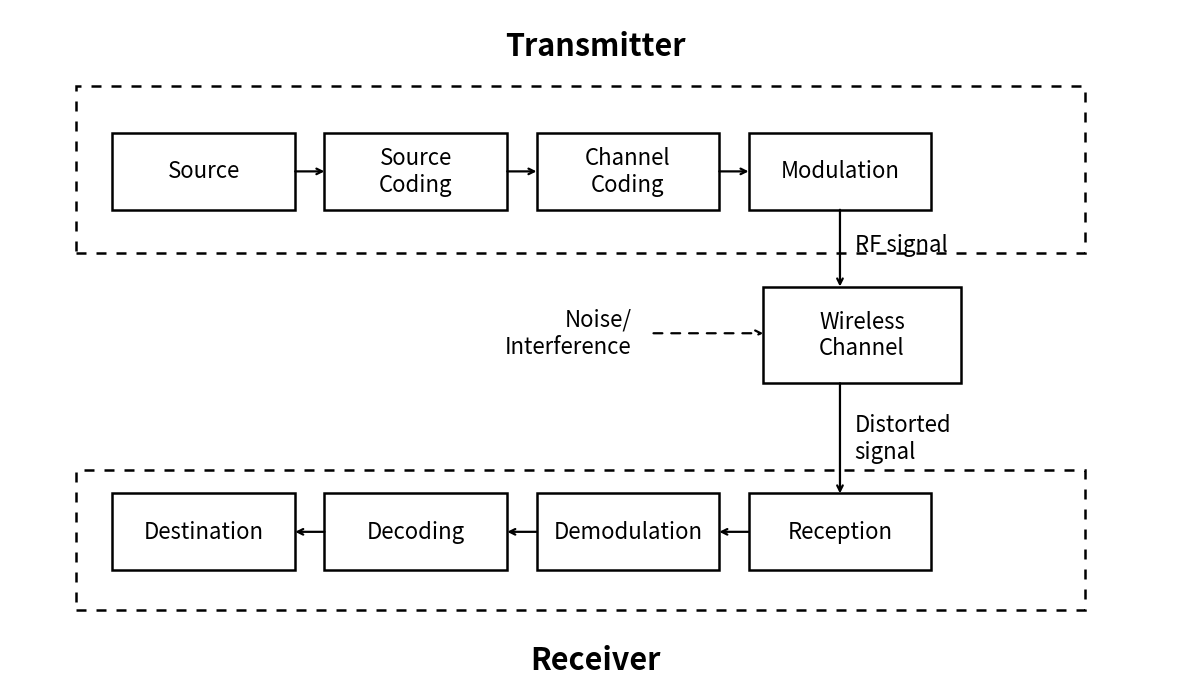

Source code (Python):
import os
import matplotlib.pyplot as plt
from matplotlib.patches import Rectangle


# ============================================================
# User-adjustable parameters
# ============================================================

FIG_WIDTH = 12
FIG_HEIGHT = 7
FONT_SIZE_BOX = 16
FONT_SIZE_GROUP = 22
FONT_SIZE_LABEL = 16
BOX_LINEWIDTH = 1.8
ARROW_LINEWIDTH = 1.6

SAVE_FIGURE = True
OUTPUT_PATH = "figures/chapter1/fig_comm_system_block_diagram.png"


# ============================================================
# Helper functions
# ============================================================

def draw_box(ax, x, y, w, h, text, fontsize=16):
    """
    Draw a rectangular block with centered text.

    Parameters
    ----------
    ax : matplotlib.axes.Axes
        Axes to draw on.
    x, y : float
        Bottom-left corner of the box.
    w, h : float
        Width and height of the box.
    text : str
        Text shown inside the box.
    fontsize : int
        Font size of the text.
    """
    rect = Rectangle(
        (x, y), w, h,
        fill=False,
        linewidth=BOX_LINEWIDTH,
        edgecolor="black"
    )
    ax.add_patch(rect)

    ax.text(
        x + w / 2,
        y + h / 2,
        text,
        ha="center",
        va="center",
        fontsize=fontsize
    )


def draw_arrow(ax, x1, y1, x2, y2, linestyle="-"):
    """
    Draw an arrow from (x1, y1) to (x2, y2).
    """
    ax.annotate(
        "",
        xy=(x2, y2),
        xytext=(x1, y1),
        arrowprops=dict(
            arrowstyle="->",
            linewidth=ARROW_LINEWIDTH,
            linestyle=linestyle,
            color="black",
            shrinkA=0,
            shrinkB=0
        )
    )


def draw_group_box(ax, x, y, w, h):
    """
    Draw a dashed group box.
    """
    rect = Rectangle(
        (x, y), w, h,
        fill=False,
        linewidth=1.8,
        linestyle=(0, (4, 4)),
        edgecolor="black"
    )
    ax.add_patch(rect)


# ============================================================
# Main plotting routine
# ============================================================

def plot_comm_system_block_diagram():
    """
    Plot the basic link diagram of a digital communication system.
    """
    fig, ax = plt.subplots(figsize=(FIG_WIDTH, FIG_HEIGHT))
    ax.set_xlim(0, 16)
    ax.set_ylim(0, 10)
    ax.axis("off")

    # --------------------------------------------------------
    # Layout parameters
    # --------------------------------------------------------
    box_w = 2.5
    box_h = 1.15

    # Top row (Transmitter): left to right
    top_y = 7.0
    top_x = [1.4, 4.3, 7.2, 10.1]
    top_labels = ["Source", "Source\nCoding", "Channel\nCoding", "Modulation"]

    # Bottom row (Receiver): left to right in placement,
    # but signal flow is right to left
    bottom_y = 1.6
    bottom_x = [1.4, 4.3, 7.2, 10.1]
    bottom_labels = ["Destination", "Decoding", "Demodulation", "Reception"]

    # Wireless channel
    channel_x = 10.3
    channel_y = 4.4
    channel_w = 2.7
    channel_h = 1.45

    # --------------------------------------------------------
    # Draw transmitter blocks
    # --------------------------------------------------------
    for x, label in zip(top_x, top_labels):
        draw_box(ax, x, top_y, box_w, box_h, label, fontsize=FONT_SIZE_BOX)

    # Arrows between transmitter blocks
    for i in range(len(top_x) - 1):
        draw_arrow(
            ax,
            top_x[i] + box_w, top_y + box_h / 2,
            top_x[i + 1],     top_y + box_h / 2
        )

    # --------------------------------------------------------
    # Draw wireless channel
    # --------------------------------------------------------
    draw_box(
        ax,
        channel_x, channel_y,
        channel_w, channel_h,
        "Wireless\nChannel",
        fontsize=FONT_SIZE_BOX
    )

    # Arrow from modulation down to wireless channel
    mod_center_x = top_x[-1] + box_w / 2
    mod_bottom_y = top_y
    channel_top_y = channel_y + channel_h

    draw_arrow(
        ax,
        mod_center_x, mod_bottom_y,
        mod_center_x, channel_top_y
    )

    ax.text(
        mod_center_x + 0.2, (mod_bottom_y + channel_top_y) / 2 + 0.05,
        "RF signal",
        fontsize=FONT_SIZE_LABEL,
        va="center",
        ha="left"
    )

    # --------------------------------------------------------
    # Draw receiver blocks
    # --------------------------------------------------------
    for x, label in zip(bottom_x, bottom_labels):
        draw_box(ax, x, bottom_y, box_w, box_h, label, fontsize=FONT_SIZE_BOX)

    # Receiver flow: right to left
    for i in range(len(bottom_x) - 1, 0, -1):
        draw_arrow(
            ax,
            bottom_x[i],            bottom_y + box_h / 2,
            bottom_x[i - 1] + box_w, bottom_y + box_h / 2
        )

    # Arrow from wireless channel down to reception
    rx_center_x = bottom_x[-1] + box_w / 2
    rx_top_y = bottom_y + box_h
    channel_bottom_y = channel_y

    draw_arrow(
        ax,
        rx_center_x, channel_bottom_y,
        rx_center_x, rx_top_y
    )

    ax.text(
        rx_center_x + 0.2, (channel_bottom_y + rx_top_y) / 2,
        "Distorted\nsignal",
        fontsize=FONT_SIZE_LABEL,
        va="center",
        ha="left"
    )

    # --------------------------------------------------------
    # Noise / Interference
    # --------------------------------------------------------
    noise_start_x = 8.8
    noise_start_y = 5.15
    noise_end_x = channel_x
    noise_end_y = 5.15

    draw_arrow(
        ax,
        noise_start_x, noise_start_y,
        noise_end_x, noise_end_y,
        linestyle=(0, (4, 4))
    )

    ax.text(
        8.5, 5.15,
        "Noise/\nInterference",
        fontsize=FONT_SIZE_LABEL,
        va="center",
        ha="right"
    )

    # --------------------------------------------------------
    # Group boxes
    # --------------------------------------------------------
    draw_group_box(ax, 0.9, 6.35, 13.8, 2.5)   # Transmitter group
    draw_group_box(ax, 0.9, 1.0, 13.8, 2.1)    # Receiver group

    # --------------------------------------------------------
    # Group titles
    # --------------------------------------------------------
    ax.text(
        8.0, 9.45,
        "Transmitter",
        fontsize=FONT_SIZE_GROUP,
        fontweight="bold",
        ha="center",
        va="center"
    )

    ax.text(
        8.0, 0.25,
        "Receiver",
        fontsize=FONT_SIZE_GROUP,
        fontweight="bold",
        ha="center",
        va="center"
    )

    fig.tight_layout()

    if SAVE_FIGURE:
        os.makedirs(os.path.dirname(OUTPUT_PATH), exist_ok=True)
        fig.savefig(OUTPUT_PATH, dpi=300, bbox_inches="tight")
        print(f"Figure saved to: {OUTPUT_PATH}")

    plt.show()


# ============================================================
# Script entry point
# ============================================================

if __name__ == "__main__":
    plot_comm_system_block_diagram()
